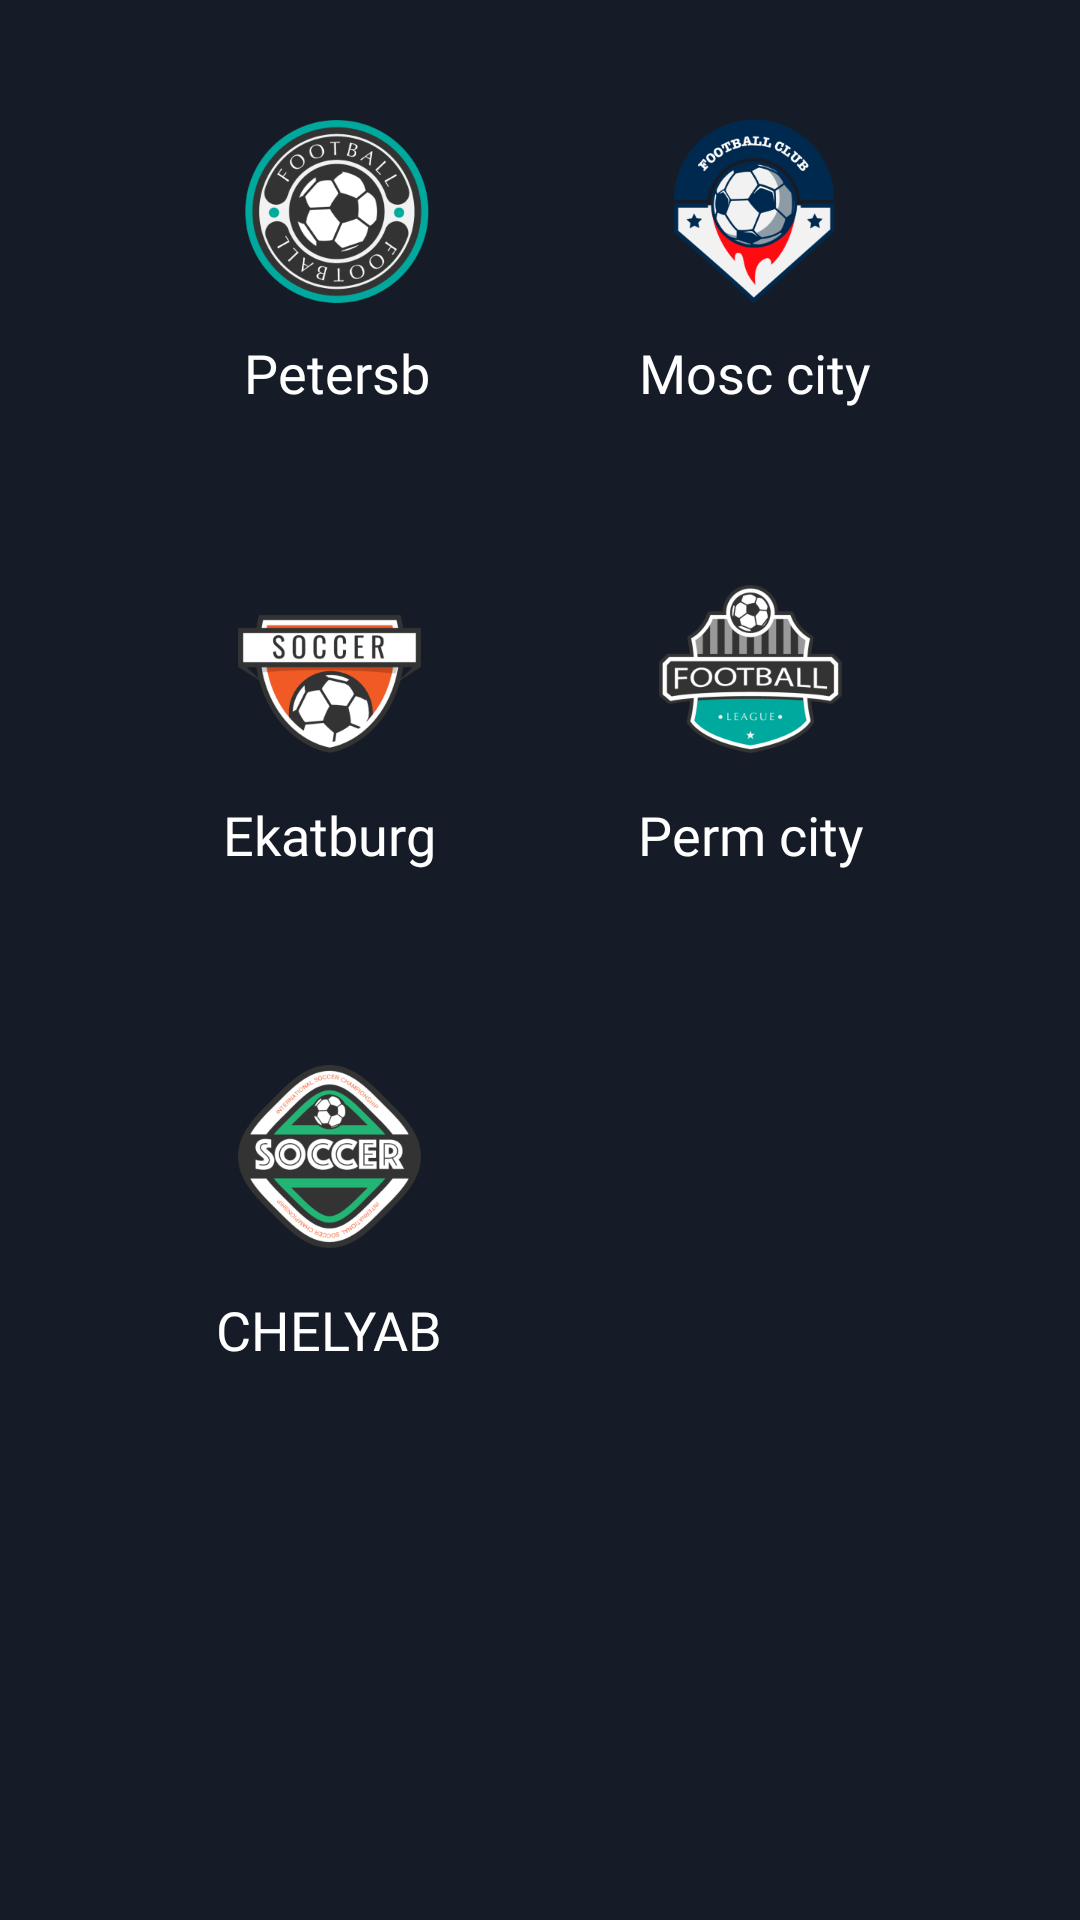

Write the Android layout XML for this screen, with the resource values it uses.
<!-- AndroidManifest.xml: application theme Theme.Blaze -->
<!-- res/layout/fragment_football_completed.xml -->
<?xml version="1.0" encoding="utf-8"?>
<androidx.constraintlayout.widget.ConstraintLayout xmlns:android="http://schemas.android.com/apk/res/android"
    xmlns:app="http://schemas.android.com/apk/res-auto"
    xmlns:tools="http://schemas.android.com/tools"
    android:layout_width="match_parent"
    android:layout_height="match_parent"
    android:background="@color/background"
    tools:context=".ui.football_completed.FootballCompletedFragment">


    <TextView
        android:id="@+id/textView37"
        android:layout_width="wrap_content"
        android:layout_height="wrap_content"
        android:layout_marginTop="11dp"
        android:fontFamily="@font/gotham_pro"
        android:text="@string/petersb"
        android:textColor="@color/white"
        android:textSize="18sp"
        app:layout_constraintEnd_toEndOf="@+id/btnPetersb"
        app:layout_constraintStart_toStartOf="@+id/btnPetersb"
        app:layout_constraintTop_toBottomOf="@+id/btnPetersb" />

    <TextView
        android:id="@+id/textView39"
        android:layout_width="wrap_content"
        android:layout_height="wrap_content"
        android:layout_marginTop="15dp"
        android:fontFamily="@font/gotham_pro"
        android:text="@string/ekatburg"
        android:textColor="@color/white"
        android:textSize="18sp"
        app:layout_constraintEnd_toEndOf="@+id/imageView56"
        app:layout_constraintStart_toStartOf="@+id/imageView57"
        app:layout_constraintTop_toBottomOf="@+id/imageView57" />

    <TextView
        android:id="@+id/textView41"
        android:layout_width="wrap_content"
        android:layout_height="wrap_content"
        android:layout_marginTop="15dp"
        android:fontFamily="@font/gotham_pro"
        android:text="@string/chelyab"
        android:textColor="@color/white"
        android:textSize="18sp"
        app:layout_constraintEnd_toEndOf="@+id/imageView56"
        app:layout_constraintStart_toStartOf="@+id/imageView57"
        app:layout_constraintTop_toBottomOf="@+id/imageView56" />

    <TextView
        android:id="@+id/textView38"
        android:layout_width="wrap_content"
        android:layout_height="wrap_content"
        android:layout_marginTop="11dp"
        android:fontFamily="@font/gotham_pro"
        android:text="@string/mosc_city"
        android:textColor="@color/white"
        android:textSize="18sp"
        app:layout_constraintEnd_toEndOf="@+id/imageView59"
        app:layout_constraintStart_toStartOf="@+id/imageView59"
        app:layout_constraintTop_toBottomOf="@+id/btnPetersb" />

    <TextView
        android:id="@+id/textView40"
        android:layout_width="wrap_content"
        android:layout_height="wrap_content"
        android:layout_marginTop="15dp"
        android:fontFamily="@font/gotham_pro"
        android:text="@string/perm_city"
        android:textColor="@color/white"
        android:textSize="18sp"
        app:layout_constraintEnd_toEndOf="@+id/imageView60"
        app:layout_constraintStart_toStartOf="@+id/imageView60"
        app:layout_constraintTop_toBottomOf="@+id/imageView60" />

    <ImageView
        android:id="@+id/imageView56"
        android:layout_width="wrap_content"
        android:layout_height="wrap_content"
        android:layout_marginTop="104dp"
        android:src="@drawable/icon_chelyab"
        app:layout_constraintEnd_toEndOf="@+id/imageView57"
        app:layout_constraintStart_toStartOf="@+id/imageView57"
        app:layout_constraintTop_toBottomOf="@+id/imageView57" />

    <ImageView
        android:id="@+id/imageView57"
        android:layout_width="wrap_content"
        android:layout_height="wrap_content"
        android:layout_marginTop="104dp"
        android:src="@drawable/icon_ekatburg"
        app:layout_constraintEnd_toStartOf="@+id/imageView60"
        app:layout_constraintHorizontal_bias="0.5"
        app:layout_constraintStart_toStartOf="parent"
        app:layout_constraintTop_toBottomOf="@+id/btnPetersb" />

    <ImageView
        android:id="@+id/imageView59"
        android:layout_width="wrap_content"
        android:layout_height="wrap_content"
        android:src="@drawable/icon_mosk_city"
        app:layout_constraintBottom_toBottomOf="@+id/btnPetersb"
        app:layout_constraintEnd_toEndOf="parent"
        app:layout_constraintHorizontal_bias="0.5"
        app:layout_constraintStart_toEndOf="@+id/btnPetersb"
        app:layout_constraintTop_toTopOf="@+id/btnPetersb" />

    <ImageView
        android:id="@+id/imageView60"
        android:layout_width="wrap_content"
        android:layout_height="wrap_content"
        android:src="@drawable/icon_perm_city"
        app:layout_constraintBottom_toBottomOf="@+id/imageView57"
        app:layout_constraintEnd_toEndOf="parent"
        app:layout_constraintHorizontal_bias="0.5"
        app:layout_constraintStart_toEndOf="@+id/imageView57" />

    <ImageView
        android:id="@+id/btnPetersb"
        android:layout_width="wrap_content"
        android:layout_height="wrap_content"
        android:layout_marginTop="40dp"
        android:src="@drawable/icon_petersb"
        app:layout_constraintEnd_toStartOf="@+id/imageView59"
        app:layout_constraintHorizontal_bias="0.5"
        app:layout_constraintStart_toStartOf="parent"
        app:layout_constraintTop_toTopOf="parent" />
</androidx.constraintlayout.widget.ConstraintLayout>
<!-- resources referenced by this layout -->
<resources>
  <color name="background">#151C27</color>
  <color name="white">#FFFFFFFF</color>
  <!-- drawable icon_chelyab: png bitmap (drawable-xxxhdpi, 35446 bytes) -->
  <!-- drawable icon_ekatburg: png bitmap (drawable-xxxhdpi, 17943 bytes) -->
  <!-- drawable icon_mosk_city: png bitmap (drawable-xxxhdpi, 29012 bytes) -->
  <!-- drawable icon_perm_city: png bitmap (drawable-xxxhdpi, 20732 bytes) -->
  <!-- drawable icon_petersb: png bitmap (drawable-xxxhdpi, 39373 bytes) -->
  <string name="chelyab">CHELYAB</string>
  <string name="ekatburg">Ekatburg</string>
  <string name="mosc_city">Mosc city</string>
  <string name="perm_city">Perm city</string>
  <string name="petersb">Petersb</string>
  <style name="Theme.Blaze" parent="Base.Theme.Blaze" />
  <style name="Base.Theme.Blaze" parent="Theme.Material3.DayNight.NoActionBar">
          <item name="colorPrimary">@color/background</item>
          <item name="colorPrimaryVariant">@color/background</item>
          <item name="android:statusBarColor">?attr/colorPrimaryVariant</item>
          
          
      </style>
</resources>
